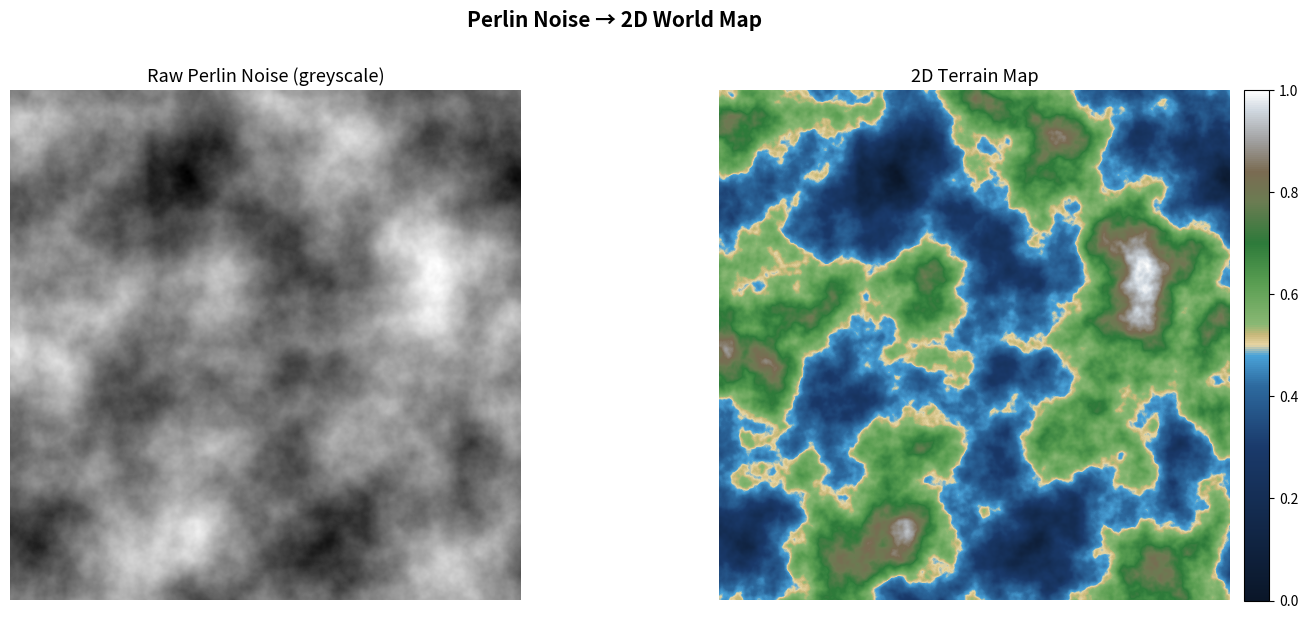

Reproduce this figure in Python.
"""
Perlin Noise → 2D World Map
============================
Direct Python port of the C++ Perlin noise code,
extended with fractal octaves and terrain-colour rendering.

Requirements:
    pip install numpy matplotlib
"""

import math
import random
import numpy as np
import matplotlib.pyplot as plt
import matplotlib.colors as mcolors
from matplotlib.widgets import Slider, Button


# ─────────────────────────────────────────────
#  1. GRADIENT DIRECTIONS  (same 8 as C++ code)
# ─────────────────────────────────────────────
# Each index maps to a unit vector (cos θ, sin θ).
# 0 = East (0°), 1 = NE (45°), 2 = North (90°) … 7 = SE (315°)
GRADIENTS = [
    ( 1.00000000,  0.00000000),   # 0: East
    ( 0.70710678,  0.70710678),   # 1: NE
    ( 0.00000000,  1.00000000),   # 2: North
    (-0.70710678,  0.70710678),   # 3: NW
    (-1.00000000,  0.00000000),   # 4: West
    (-0.70710678, -0.70710678),   # 5: SW
    ( 0.00000000, -1.00000000),   # 6: South
    ( 0.70710678, -0.70710678),   # 7: SE
]


# ─────────────────────────────────────────────
#  2. CORE PERLIN FUNCTIONS
# ─────────────────────────────────────────────

def generate_gradient_grid(resolution: int) -> list[list[int]]:
    """
    C++ equivalent: generateGradientVectors()
    Creates an N×N grid of random ints 0-7 (one per gradient direction).
    """
    return [
        [random.randint(0, 7) for _ in range(resolution)]
        for _ in range(resolution)
    ]


def dot_product(gradient_index: int, dx: float, dy: float) -> float:
    """
    C++ equivalent: dotProduct()
    Converts gradient index to a unit vector, then dots with (dx, dy).
    """
    gx, gy = GRADIENTS[gradient_index]
    return gx * dx + gy * dy


def fade(t: float) -> float:
    """
    C++ equivalent: perlinFadeFunction()
    Ken Perlin's improved smoothstep: 6t^5 - 15t^4 + 10t^3
    Makes transitions perfectly smooth (zero first AND second derivative at edges).
    """
    return t * t * t * (t * (t * 6.0 - 15.0) + 10.0)


def lerp(a: float, b: float, t: float) -> float:
    """
    C++ equivalent: linearInterpolation()
    Standard linear interpolation between a and b by factor t.
    """
    return a + t * (b - a)


def perlin_value(
    x: int, y: int,
    gradient_grid: list[list[int]],
    noise_resolution: int
) -> float:
    """
    C++ equivalent: generatePerlinValue()
    Generates a single Perlin noise value for pixel (x, y).

    Steps:
      1. Scale pixel coordinate into gradient-grid space.
      2. Find the surrounding grid cell and local offsets.
      3. Compute dot products at all 4 corners.
      4. Fade the offsets.
      5. Bilinear interpolation → final value ∈ roughly [-1, 1].
    """
    grad_res = len(gradient_grid)
    scale = (grad_res - 1) / noise_resolution   # same as C++

    # Position inside gradient grid
    sx = x * scale
    sy = y * scale

    # Integer cell coordinates
    gx = int(math.floor(sx))
    gy = int(math.floor(sy))

    # Fractional (local) offsets within the cell
    lx = sx - gx
    ly = sy - gy

    # Corner dot products
    # Each corner: gradient_grid[row][col] gives the direction index;
    # distance vector points FROM that corner TO the sample point.
    dp00 = dot_product(gradient_grid[gy    ][gx    ],  lx,      ly    )
    dp10 = dot_product(gradient_grid[gy    ][gx + 1],  lx - 1,  ly    )
    dp01 = dot_product(gradient_grid[gy + 1][gx    ],  lx,      ly - 1)
    dp11 = dot_product(gradient_grid[gy + 1][gx + 1],  lx - 1,  ly - 1)

    # Smooth the offsets
    u = fade(lx)
    v = fade(ly)

    # Bilinear interpolation (horizontal first, then vertical)
    ix0 = lerp(dp00, dp10, u)
    ix1 = lerp(dp01, dp11, u)
    return lerp(ix0, ix1, v)


# ─────────────────────────────────────────────
#  3. BUILD THE FULL NOISE GRID
# ─────────────────────────────────────────────

def generate_noise_grid(
    gradient_resolution: int,
    noise_resolution: int
) -> np.ndarray:
    """
    C++ equivalent: main() loop that fills noiseGrid[][].
    Returns a (noise_resolution × noise_resolution) numpy array.
    Note: we pass (j, i) — same as C++ — so x=column, y=row.
    """
    grad_grid = generate_gradient_grid(gradient_resolution)
    grid = np.zeros((noise_resolution, noise_resolution), dtype=np.float32)

    for i in range(noise_resolution):
        for j in range(noise_resolution):
            grid[i, j] = perlin_value(j, i, grad_grid, noise_resolution)

    return grid


# ─────────────────────────────────────────────
#  4. FRACTAL / OCTAVE NOISE  ← NEW in Python
# ─────────────────────────────────────────────

def generate_fractal_noise(
    noise_resolution: int,
    octaves: int        = 6,
    base_grad_res: int  = 4,
    persistence: float  = 0.5,
    lacunarity: float   = 2.0,
    seed: int | None    = None,
) -> np.ndarray:
    """
    Layers multiple octaves of Perlin noise (fBm — fractal Brownian motion).

    Each octave:
      - doubles the gradient resolution  → finer detail (lacunarity = 2.0)
      - halves the amplitude             → less weight  (persistence = 0.5)

    The final map is normalised to [0, 1].

    Parameters
    ----------
    noise_resolution : output image size in pixels (square)
    octaves          : how many noise layers to add
    base_grad_res    : gradient grid size for the first (coarsest) octave
    persistence      : amplitude multiplier per octave (< 1 = each layer quieter)
    lacunarity       : gradient-resolution multiplier per octave (> 1 = finer detail)
    seed             : fix the random seed for reproducibility (None = random)
    """
    if seed is not None:
        random.seed(seed)

    combined   = np.zeros((noise_resolution, noise_resolution), dtype=np.float64)
    amplitude  = 1.0
    max_value  = 0.0          # track sum of amplitudes for normalisation
    grad_res   = base_grad_res

    for _ in range(octaves):
        layer = generate_noise_grid(grad_res, noise_resolution).astype(np.float64)
        combined  += layer * amplitude
        max_value += amplitude

        amplitude *= persistence    # quieter each round
        grad_res   = int(grad_res * lacunarity)  # finer each round

    # Normalise to [0, 1]
    combined /= max_value
    combined = (combined - combined.min()) / (combined.max() - combined.min())
    return combined.astype(np.float32)


# ─────────────────────────────────────────────
#  5. TERRAIN COLOUR MAP  ← NEW in Python
# ─────────────────────────────────────────────

def build_terrain_colormap():
    """
    Maps noise values [0, 1] to terrain biome colours.

    Value range → Biome
    ───────────────────
    0.00 – 0.30  Deep ocean  (dark blue)
    0.30 – 0.42  Ocean       (medium blue)
    0.42 – 0.48  Shallow sea (light blue)
    0.48 – 0.52  Beach / sand
    0.52 – 0.62  Lowland grass
    0.62 – 0.72  Forest
    0.72 – 0.82  Highland / rock
    0.82 – 0.92  Mountain
    0.92 – 1.00  Snow cap
    """
    terrain_colors = [
        (0.00, "#0a1628"),   # deep ocean
        (0.30, "#1a3a6b"),   # ocean
        (0.42, "#2d6a9f"),   # shallow sea
        (0.48, "#4aa3d9"),   # coast
        (0.50, "#e8d5a3"),   # beach
        (0.52, "#c8b87a"),   # dry sand
        (0.54, "#8ab874"),   # light grass
        (0.62, "#5a9e52"),   # grass
        (0.70, "#2d7a3a"),   # forest
        (0.78, "#6b7c52"),   # highland
        (0.84, "#7a6b52"),   # rocky
        (0.90, "#a0a0a0"),   # mountain
        (0.96, "#d0d8e0"),   # snow slope
        (1.00, "#ffffff"),   # peak snow
    ]
    positions = [c[0] for c in terrain_colors]
    colors    = [c[1] for c in terrain_colors]
    return mcolors.LinearSegmentedColormap.from_list(
        "terrain_custom",
        list(zip(positions, colors))
    )


# ─────────────────────────────────────────────
#  6. RENDERING
# ─────────────────────────────────────────────

def render_greyscale(noise: np.ndarray):
    """Simple greyscale render — closest to the C++ text output."""
    fig, ax = plt.subplots(figsize=(8, 8))
    ax.imshow(noise, cmap="gray", interpolation="bilinear", vmin=0, vmax=1)
    ax.set_title("Perlin Noise — Greyscale", fontsize=14, pad=12)
    ax.axis("off")
    plt.tight_layout()
    plt.show()


def render_2d_map(noise: np.ndarray, title: str = "2D World Map"):
    """
    Renders the noise as a colour terrain map with an interactive
    sea-level slider and a regenerate button.
    """
    cmap = build_terrain_colormap()

    fig, ax = plt.subplots(figsize=(10, 9))
    plt.subplots_adjust(bottom=0.18)

    img = ax.imshow(
        noise, cmap=cmap,
        interpolation="bilinear",
        vmin=0, vmax=1,
        origin="upper"
    )

    # Colour bar / legend
    cbar = fig.colorbar(img, ax=ax, fraction=0.03, pad=0.02)
    cbar.set_ticks([0.15, 0.38, 0.50, 0.58, 0.66, 0.78, 0.90, 0.97])
    cbar.set_ticklabels(
        ["Deep Ocean", "Ocean", "Beach", "Grass", "Forest",
         "Highland", "Mountain", "Snow"],
        fontsize=8
    )

    ax.set_title(title, fontsize=16, pad=14, fontweight="bold")
    ax.axis("off")

    # ── Sea-level slider ──────────────────────────────────────────────
    ax_slider = plt.axes([0.15, 0.08, 0.55, 0.03])
    slider = Slider(ax_slider, "Sea level", 0.0, 0.7, valinit=0.48, valstep=0.01)

    def update_sea_level(val):
        sea = slider.val
        # Shift: everything below sea → deep blue; above stays as-is
        shifted = np.where(noise < sea, noise * (0.45 / max(sea, 0.01)), noise)
        shifted = np.clip(shifted, 0, 1)
        img.set_data(shifted)
        fig.canvas.draw_idle()

    slider.on_changed(update_sea_level)

    # ── Regenerate button ─────────────────────────────────────────────
    ax_btn = plt.axes([0.75, 0.065, 0.15, 0.05])
    btn    = Button(ax_btn, "Regenerate")

    def regenerate(_):
        new_noise = generate_fractal_noise(
            noise_resolution = noise.shape[0],
            octaves          = 6,
            base_grad_res    = 4,
        )
        img.set_data(new_noise)
        ax.set_title("2D World Map  (regenerated)", fontsize=16,
                     pad=14, fontweight="bold")
        fig.canvas.draw_idle()

    btn.on_clicked(regenerate)

    plt.show()


def render_comparison(noise: np.ndarray):
    """Side-by-side: greyscale raw noise vs coloured terrain map."""
    cmap = build_terrain_colormap()
    fig, axes = plt.subplots(1, 2, figsize=(14, 6))

    axes[0].imshow(noise, cmap="gray", interpolation="bilinear", vmin=0, vmax=1)
    axes[0].set_title("Raw Perlin Noise (greyscale)", fontsize=13)
    axes[0].axis("off")

    im = axes[1].imshow(noise, cmap=cmap, interpolation="bilinear", vmin=0, vmax=1)
    axes[1].set_title("2D Terrain Map", fontsize=13)
    axes[1].axis("off")
    fig.colorbar(im, ax=axes[1], fraction=0.04, pad=0.02)

    plt.suptitle("Perlin Noise → 2D World Map", fontsize=15, fontweight="bold", y=1.01)
    plt.tight_layout()
    plt.show()


# ─────────────────────────────────────────────
#  7. SAVE TO FILE  (mirrors C++ writeNoiseGridToFile)
# ─────────────────────────────────────────────

def write_to_file(noise: np.ndarray, filename: str = "outputFile.txt"):
    """C++ equivalent: writeNoiseGridToFile()"""
    rows, cols = noise.shape
    with open(filename, "w") as f:
        for i in range(rows):
            line = "  ".join(f"{noise[i, j]:+.6f}" for j in range(cols))
            f.write(line + "\n")
    print(f"Saved noise values → {filename}")


# ─────────────────────────────────────────────
#  8. MAIN
# ─────────────────────────────────────────────

if __name__ == "__main__":

    # ── Parameters (equivalent to C++ cin inputs) ────────────────────
    NOISE_RESOLUTION  = 512   # output image pixels (512×512)
    OCTAVES           = 6     # fractal layers
    BASE_GRAD_RES     = 4     # coarsest gradient grid size
    PERSISTENCE       = 0.5   # amplitude decay per octave
    LACUNARITY        = 2.0   # detail gain per octave
    SEED              = None  # set an int for reproducible maps

    print("Generating Perlin noise …")
    noise = generate_fractal_noise(
        noise_resolution = NOISE_RESOLUTION,
        octaves          = OCTAVES,
        base_grad_res    = BASE_GRAD_RES,
        persistence      = PERSISTENCE,
        lacunarity       = LACUNARITY,
        seed             = SEED,
    )
    print(f"Noise grid: {noise.shape}, min={noise.min():.3f}, max={noise.max():.3f}")

    # Uncomment whichever rendering mode you want:

    # render_greyscale(noise)          # plain greyscale
    render_comparison(noise)           # side-by-side greyscale + terrain
    # render_2d_map(noise)             # interactive map with slider & button

    # Optional: save raw float values to text (mirrors C++ output)
    # write_to_file(noise, "outputFile.txt")
